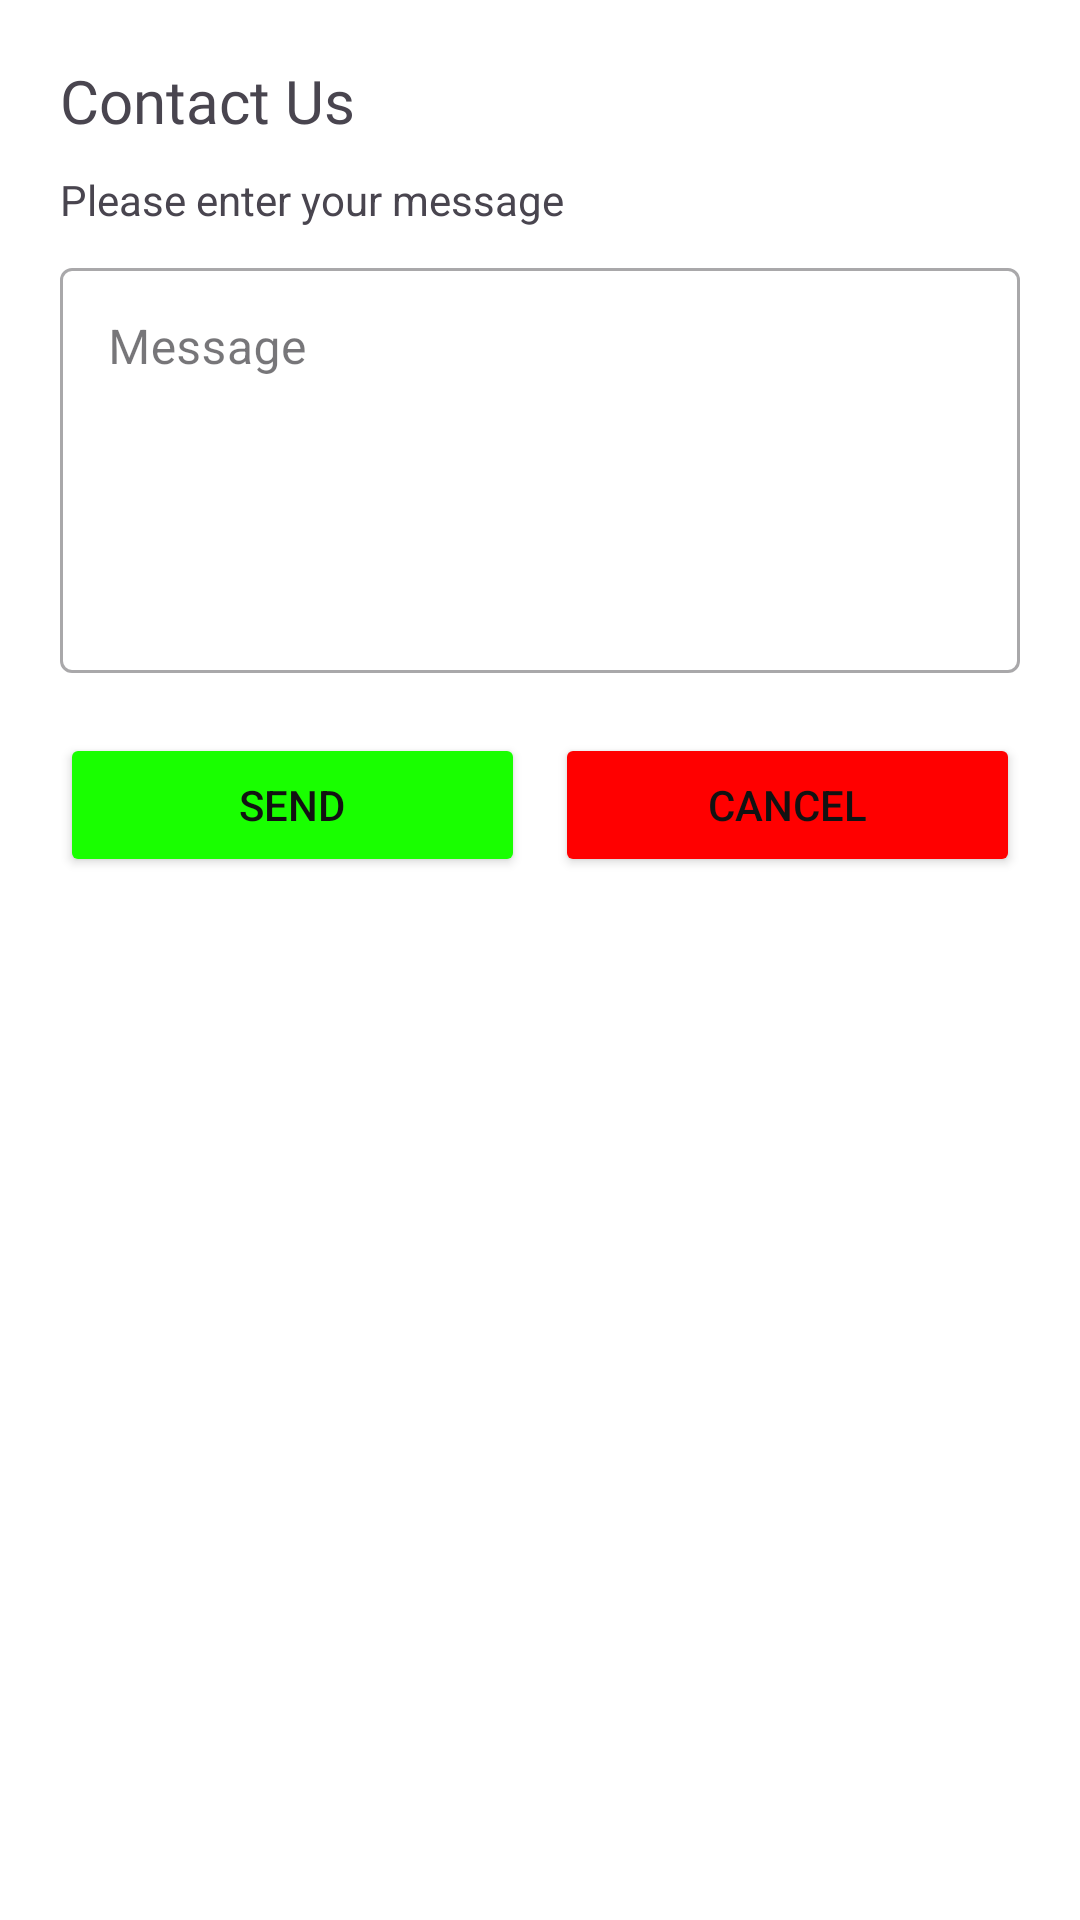

Produce the Android XML layout that renders to this screen, including the resource entries it uses.
<!-- AndroidManifest.xml: application theme Base.Theme.FilmHunt -->
<!-- res/layout/dialog_contact.xml -->
<?xml version="1.0" encoding="utf-8"?>
<LinearLayout xmlns:android="http://schemas.android.com/apk/res/android"
    xmlns:app="http://schemas.android.com/apk/res-auto"
    android:layout_width="match_parent"
    android:layout_height="wrap_content"
    android:orientation="vertical"
    android:padding="20dp">

    <TextView
        android:id="@+id/contact_title"
        android:layout_width="wrap_content"
        android:layout_height="wrap_content"
        android:fontFamily="@font/limelight"
        android:text="Contact Us"
        android:textSize="20sp" />

    <TextView
        android:id="@+id/contact_message"
        android:layout_width="wrap_content"
        android:layout_height="wrap_content"
        android:layout_marginTop="10dp"
        android:text="Please enter your message" />


    <com.google.android.material.textfield.TextInputLayout
        style="@style/Widget.MaterialComponents.TextInputLayout.OutlinedBox"
        android:layout_width="match_parent"
        android:layout_height="wrap_content"
        android:layout_marginTop="8dp"
        android:hint="Message">

        <com.google.android.material.textfield.TextInputEditText
            android:id="@+id/message_input"
            android:layout_width="match_parent"
            android:layout_height="135dp"
            android:gravity="top"
            android:inputType="textMultiLine"
            android:lines="4" />
    </com.google.android.material.textfield.TextInputLayout>

    <LinearLayout
        android:layout_width="match_parent"
        android:layout_height="wrap_content"
        android:layout_marginTop="20dp"
        android:orientation="horizontal">

        <Button
            android:id="@+id/contact_send"
            android:layout_width="0dp"
            android:layout_height="wrap_content"
            android:layout_weight="1"
            android:backgroundTint="@color/confirm_green"
            android:text="Send" />

        <Button
            android:id="@+id/contact_cancel"
            android:layout_width="0dp"
            android:layout_height="wrap_content"
            android:layout_marginStart="10dp"
            android:layout_weight="1"
            android:backgroundTint="@color/confirm_red"
            android:text="Cancel" />
    </LinearLayout>

</LinearLayout>
<!-- resources referenced by this layout -->
<resources>
  <color name="confirm_green">#19FF00</color>
  <color name="confirm_red">#FF0000</color>
  <style name="Base.Theme.FilmHunt" parent="Theme.Material3.DayNight.NoActionBar">
          
          
          <item name="colorPrimary">@color/primaryColorLight</item>
          <item name="colorPrimaryDark">@color/primaryDarkColorLight</item>
          <item name="colorAccent">@color/accentColor</item>
          
          <item name="android:textColorPrimary">@color/primaryTextColorLight</item>
          <item name="android:textColorSecondary">@color/secondaryTextColorLight</item>
          <item name="android:windowBackground">@color/backgroundColorLight</item>
          <item name="android:colorBackground">@color/cardColorLight</item>
  
          <item name="android:windowContentTransitions">true</item>
      </style>
  <color name="primaryColorLight">#FFFFFF</color>
  <color name="primaryDarkColorLight">#F5F5F5</color>
  <color name="accentColor">#8C2727</color>
  <color name="primaryTextColorLight">#121212</color>
  <color name="secondaryTextColorLight">#757575</color>
  <color name="backgroundColorLight">#FFFFFF</color>
  <color name="cardColorLight">#FFFFFF</color>
</resources>
